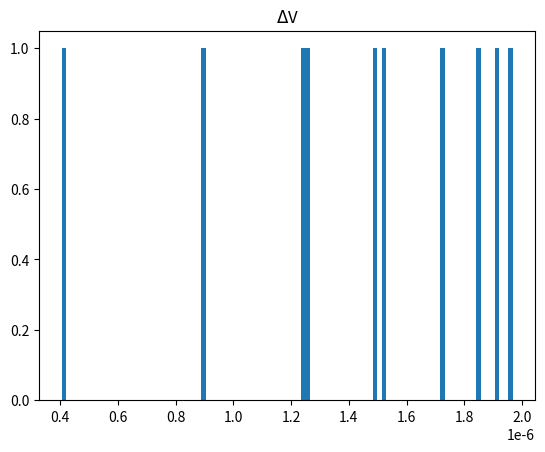

Python code for this plot: (Note: this script raises an exception after producing the figure.)
"""
Created on Fri Mar  9 16:22:46 2018
Modified on Thu Apr 4 2024

[redacted]
[redacted]
"""

import matplotlib.pyplot as plt
import numpy as np

class Orbit:
    pass
class StateVector:
    def __init__(self, t, s):
        self.time = t
        self.data = s
    @property
    def state(self):
        return self.data
    @property
    def t(self):
        return self.time
    @property
    def pos(self):
        return self.data[:3]
    @pos.setter
    def pos(self, p):
        self.data[:3] = p
    @property
    def vel(self):
        return self.data[3:]
    @vel.setter
    def vel(self, v):
        self.data[3:] = v

    # This allows us to step by a variable amount. State transition matrix is handled externally
    def __call__(self, stm):
        self.data = stm @ self.data.T

class IManeuver:
    pass
class ImpulsiveManeuver(IManeuver):
    pass
class ImpulsiveManeuverSeries:
    pass
class Controller:
    pass
class Spacecraft:
    pass
class IConstraint:
    pass
class PhysicalConstraint(IConstraint):
    pass
class OperationalConstraint(IConstraint):
    pass

# Hohmann transfer function?
def hohmann(r0, rdot0, rf, rdotf):
    return

# given estimated destination state, generate MINIMUM (lowest cost!!) delta V impulses needed to reach this point
def simple_ideal_controller(state0, statef, total_dv):
    impulses = [0.0]
    return impulses

def simple_maneuver_feasibility(state0, statef, max_dv, max_dt):
    return True # returns true or false given whether the maneuver can be completed within the constraints

# Do everything in kilometers for ease
r0 = [0, 0, 0]                  #initial starting position
rdot0 = [0.2, 0.1, -0.15]            #initial velocity (on release from ISS) (m/s)
R = 405 + 6870   # Altitude from center of earth in km
mu = 398600.5 # G (M + m) aka standard gravitational parameter for Earth centered system (in m^3 / s^2)
omeg = np.sqrt(mu/R**3) # orbital rate in radians per second

# Convert this into a maneuver injection function (basically add a random delta-v impulse or series therein during course of animation)
nframes = 1000
nframes2 = 200
nframes3 = 200
dt = 20

def CW2(r0, rdot0, omeg, t):
    x0 = r0[0]
    y0 = r0[1]
    z0 = r0[2]
    xdot0 = rdot0[0]
    ydot0 = rdot0[1]
    zdot0 = rdot0[2]

    xt = (4*x0 + (2*ydot0)/omeg)+(xdot0/omeg)*np.sin(omeg*t)-(3*x0+(2*ydot0)/omeg)*np.cos(omeg*t)
    yt = (y0 - (2*xdot0)/omeg)+((2*xdot0)/omeg)*np.cos(omeg*t)+(6*x0 + (4*ydot0)/omeg)*np.sin(omeg*t)-(6*omeg*x0+3*ydot0)*t
    zt = z0*np.cos(omeg*t)+(zdot0/omeg)*np.sin(omeg*t)
    
    xdott = (3*omeg*x0+2*ydot0)*np.sin(omeg*t)+xdot0*np.cos(omeg*t)
    ydott = (6*omeg*x0+4*ydot0)*np.cos(omeg*t)-2*xdot0*np.sin(omeg*t)-(6*omeg*x0+3*ydot0)
    zdott = zdot0*np.cos(omeg*t)-z0*omeg*np.sin(omeg*t)
    
    return([xt,yt,zt],[xdott,ydott,zdott])

def CW_vectorized_single(state, w, t, i):
    # state is [r0, v0]
    # transition matrix instead of functional evaluation:
    state = np.asarray(state)
    wt = w * t
    recw = 1 / w
    swt = np.sin(wt)
    cwt = np.cos(wt)
    mcwt = 1 - cwt

    # Throw if there are bad values 
    try:
        np.asarray_chkfinite([state,wt,recw,swt,cwt,mcwt])
    except:
        print("failed at ", i)
        raise


    M = np.array([[4 - 3*cwt, 0, 0, recw*swt, 2*recw*mcwt, 0],
                   [6*(swt - wt), 1, 0, -2*recw*mcwt, recw*(4*swt-3*wt), 0],
                   [0, 0, cwt, 0, 0, recw*swt],
                   [3*swt, 0, 0, cwt, 2*swt, 0],
                   [-6*recw*mcwt, 0, 0, -2*swt, 4*cwt-3, 0],
                   [0, 0, -w*swt, 0, 0, cwt]])

    # I believe this would also work for a stack of matrices...
    # state.T[:] = M @ state.T
    return M @ state.T
    # return state @ M

# Seems to be working!!!! :D
def CW_vectorized_batch(state, w, t):
    state = np.asarray(state)
    t = np.atleast_1d(t)
    wt = w * t
    recw = 1 / w
    swt = np.sin(wt)
    cwt = np.cos(wt)
    mcwt = 1 - cwt
    z = np.zeros_like(t)
    o = np.ones_like(t)

    # # Throw if there are bad values
    # try: 
    #     np.asarray_chkfinite([state, wt, recw, swt, cwt, mcwt])
    # except ValueError:
    #     raise

    M = np.transpose(np.array([[4 - 3*cwt, z, z, recw*swt, 2*recw*mcwt, z],
                   [6*(swt - wt), o, z, -2*recw*mcwt, recw*(4*swt-3*wt), z],
                   [z, z, cwt, z, z, recw*swt],
                   [3*w*swt, z, z, cwt, 2*swt, z],
                   [-6*w*mcwt, z, z, -2*swt, 4*cwt-3, z],
                   [z, z, -w*swt, z, z, cwt]]), (2,0,1))

    # I believe this would also work for a stack of matrices...
    return M @ state.T
    # return state @ M

# Display
def plot_cw(states):
    ax = plt.subplot(projection='3d')
    ax.set_xlabel('X`')
    ax.set_ylabel('Y`')
    ax.set_zlabel('Z`')
    ax.scatter(states[:,0], states[:,1], states[:,2])
    plt.show()

def convert_ECI_to_Hill():
    return

def convert_ECI_to_HCW_to_ROE():
    return

def calculate_states(initrv, omeg, times):
    return CW_vectorized_batch(initrv, omeg, times)

# TEST MODULES
def test_compare_states(*args):
    initrv = [100,50,20,0.0005,-0.001,0.003]
    states1 = calculate_states(initrv, *args)
    states2 = calculate_states(initrv, *args)

    print(testvar := np.allclose(states1, states2))
    assert(testvar)

if __name__=="__main__":
    # Success
    # test_compare_states(omeg, np.linspace(1,5000,1000))

    # Generate initial conditions
    Nt = 600 # 20 sec samples over 10 minutes
    # state = np.array([-10, 55, -80, 0.0, 0.0, 0.0])
    state = np.zeros(6)
    dt = 1 #seconds
    # ts = np.linspace(1,2000,Nt)

    # Generate random maneuvers and random time indices
    Ndv = 10
    dvd = np.random.normal(0.0, 0.000001, (Ndv,3))
    plt.title("$\Delta$V")
    plt.hist(np.linalg.norm(dvd,axis=1), bins=100)
    plt.show()
    dvi = np.random.choice(np.arange(Nt), size=Ndv, replace=False)
    print(dvi * dt, " [seconds]")
    
    dvs = np.zeros((Nt,6))
    dvs[dvi,3:] = dvd[:]
    print(dvs.shape, dvs.dtype, dvs.sum(axis=0))

    # Generate all states
    states = np.zeros_like(dvs)
    states[0] = state
    for i in range(1,Nt):
        states[i,:] = CW_vectorized_single(states[i-1]+dvs[i-1], omeg, dt, i)

    mask = [~np.any(~np.isfinite(r)) for r in states]
    # print(mask)
    # print(states.shape)
    states = states[mask]
    print(states)
    # plt.hist(states, bins=100)
    # plt.show()
    
    # states = states[np.isfinite(states)]
    # plt.hist(states, bins=100)
    # plt.show()
    # print(states.shape)

    ############################################################
    ############################################################
    # See if we can apply controls to maneuver in 'orbit' around target satellite
    plot_cw(states)

    ############################################################
    ############################################################
    # d =0
    # d_max = 50
    # stindex = nframes
    # for i in range(nframes):
    #     t = dt*i
    #     if d<d_max:
    #         r_vec, rdot_vec = CW2(r0, rdot0, omeg, t)
    #         # rdot_vec = CW2(r0, rdot0, omeg, t)[1]
    #         x = r_vec[0]
    #         y = r_vec[1]
    #         z = r_vec[2]
    #         xdot = rdot_vec[0]
    #         ydot = rdot_vec[1]
    #         zdot = rdot_vec[2]
    #         rdot = [xdot, ydot, zdot]
    #         d = np.linalg.norm(r_vec)
    #         ds.append(d)
            
    #         xs.append(x)
    #         ys.append(y)
    #         zs.append(z)
            
    #         v = np.linalg.norm(rdot_vec)
    #         stindex = i
        
    # #second manouvre
    # r0 = [x, y, z]
    # deltav = [-0.03, 0, 0.02]
    # for i in range(len(rdot)):
    #     rdot0[i] = rdot[i]+deltav[i]


    # for i in range(nframes2):
    #     t = dt*i
    #     r_vec, rdot_vec = CW2(r0, rdot0, omeg, t)
    #     x = r_vec[0]
    #     y = r_vec[1]
    #     z = r_vec[2]
    #     xdot = rdot_vec[0]
    #     ydot = rdot_vec[1]
    #     zdot = rdot_vec[2]
    #     rdot = [xdot, ydot, zdot]
    #     d = np.sqrt(x**2+y**2+z**2)
    #     ds.append(d)
        
    #     xs.append(x)
    #     ys.append(y)
    #     zs.append(z)
        
    #     v = np.sqrt(xdot**2+ydot**2+zdot**2)

    # #maonoeuvre 3

    # r0 = [x, y, z]
    # deltav = [0, -0.05, 0.03]
    # for i in range(len(rdot)):
    #     rdot0[i] = rdot[i]+deltav[i]
    

    # for i in range(nframes3):
    #     t = dt*i
    #     r_vec, rdot_vec = CW2(r0, rdot0, omeg, t)
    #     x = r_vec[0]
    #     y = r_vec[1]
    #     z = r_vec[2]
    #     xdot = rdot_vec[0]
    #     ydot = rdot_vec[1]
    #     zdot = rdot_vec[2]
        
    #     d = np.sqrt(x**2+y**2+z**2)
    #     ds.append(d)
        
    #     xs.append(x)
    #     ys.append(y)
    #     zs.append(z)
        
    #     v = np.sqrt(xdot**2+ydot**2+zdot**2)

    # xmin = min(xs)
    # xmax = max(xs)
    # ymin = min(ys)
    # ymax = max(ys)
    # zmin = min(zs)
    # zmax = max(zs)
    # rmax = max(ds)




    # fig = plt.figure()
    # ax = fig.add_subplot(111, projection='3d',xlim = (xmin, xmax), ylim = (ymin, ymax),zlim = (zmin, zmax))
    # ax.set_xlabel('x')
    # ax.set_ylabel('y')
    # ax.set_zlabel('z')  


    # frame = 0
    # while frame < stindex:
    #     frame +=1
    #     ax.scatter(xs[frame], ys[frame], zs[frame], marker = '.', color = 'g', alpha = 0.5, s=1)
        
    # while frame < nframes2+stindex:
    #     frame += 1
    #     ax.scatter(xs[frame], ys[frame], zs[frame], marker = '.', color = 'skyblue', s=1)
        
    # while frame < nframes3+nframes2+stindex:
    #     frame += 1
    #     ax.scatter(xs[frame], ys[frame], zs[frame], marker = '.', color = 'y', s=1)

    # plt.show()
